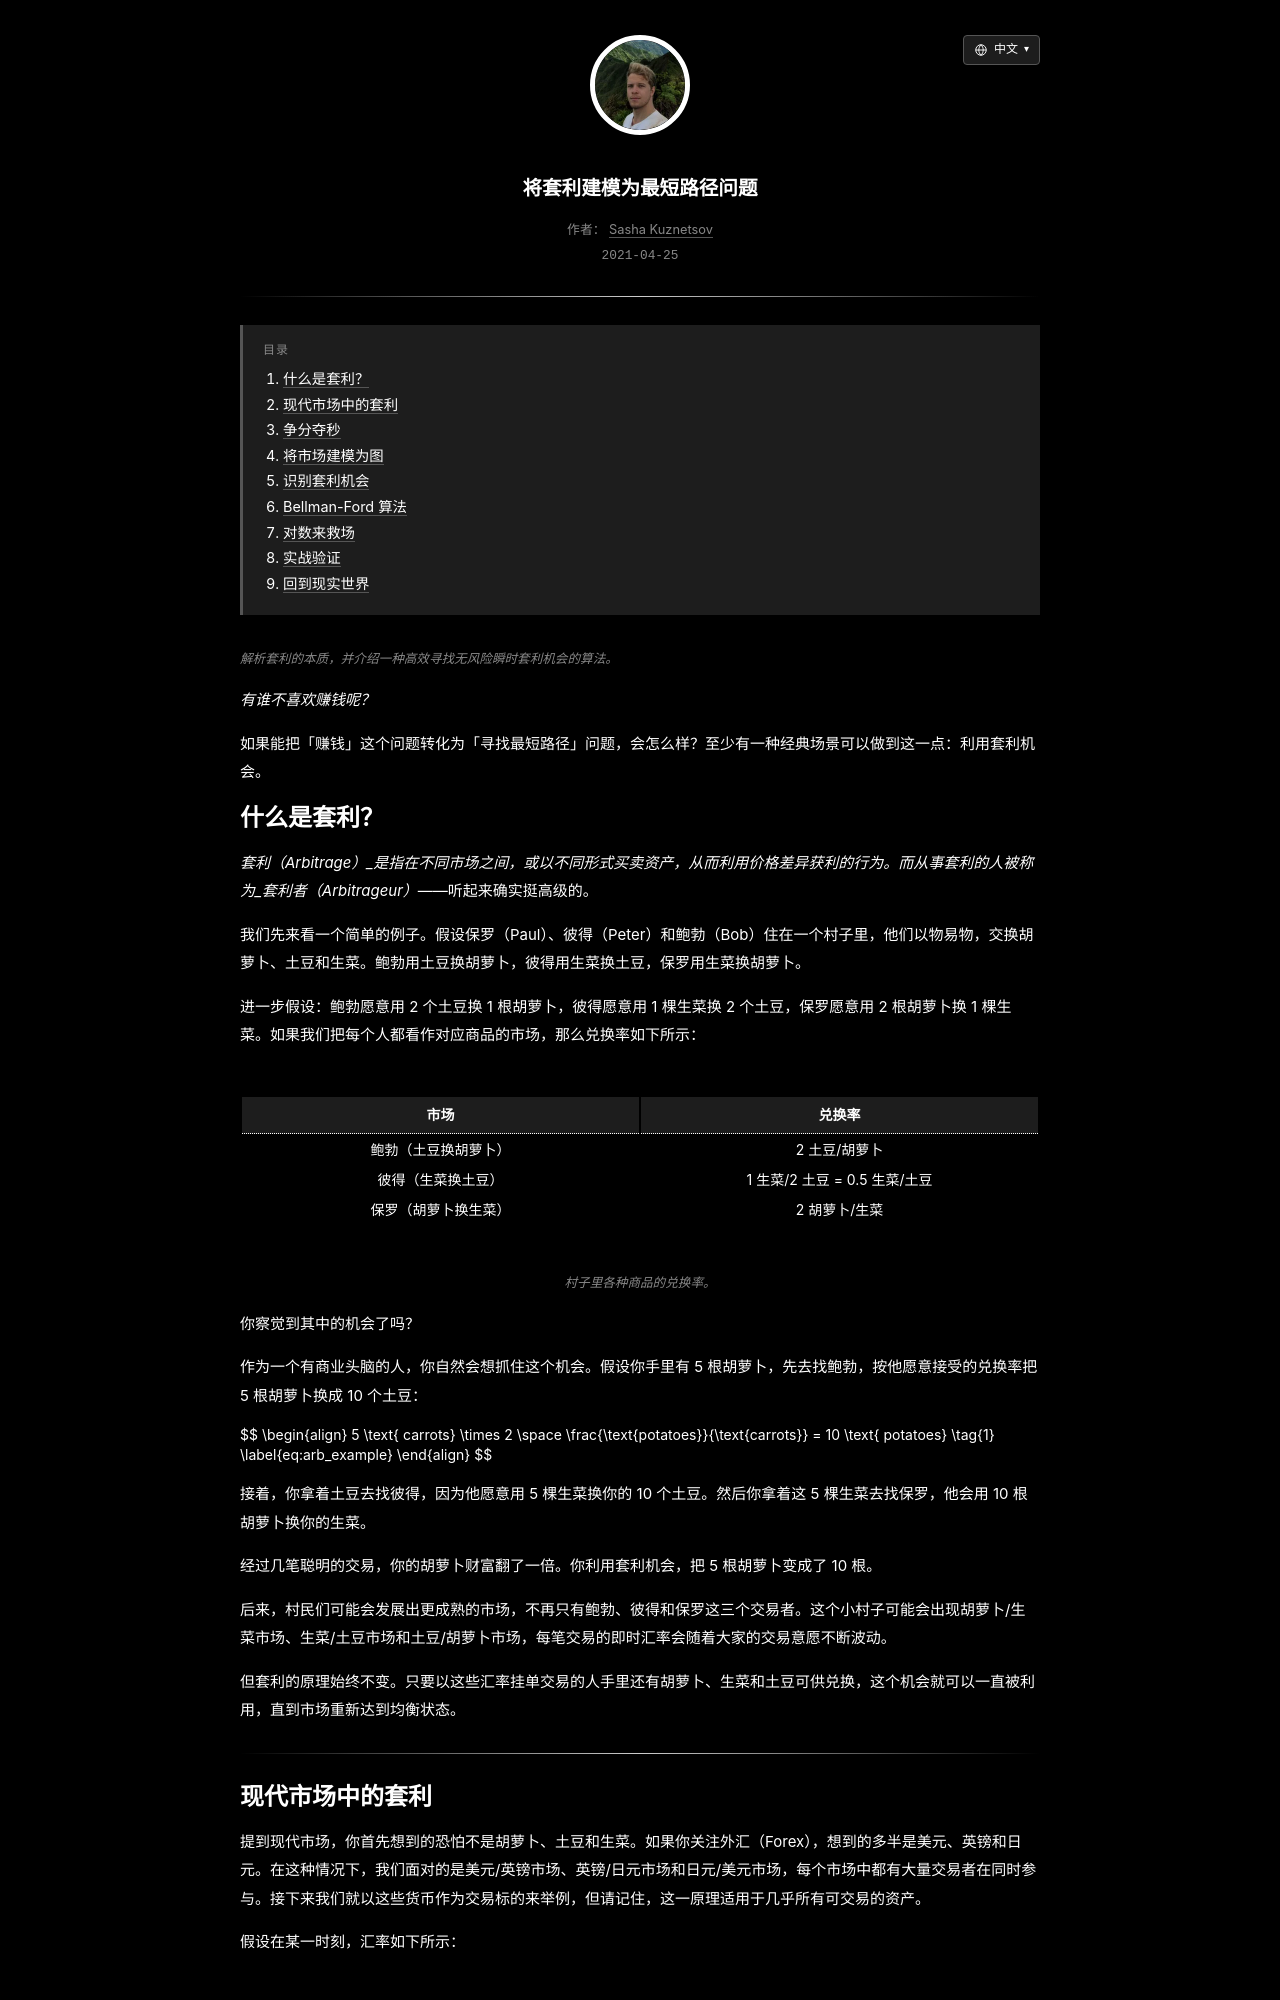

repository: skzv/my-plain-blog · page: zh/arbitrage-as-a-shortest-path-problem.html · generator: jekyll

---
layout: post
lang_code: zh
locale: zh_CN
ref: arbitrage-as-a-shortest-path-problem
date: 2021-04-25 00:00:00 -0700
last_modified_at: 2021-04-25 00:00
permalink: /zh/arbitrage-as-a-shortest-path-problem
title: "将套利建模为最短路径问题"
imgpath: /assets/img/arbitrage-as-a-shortest-path-problem
previewurl: /currency-graph-on-black.png
description: "如何将外汇套利转化为图论问题：利用对数变换与 Bellman-Ford 算法高效寻找可获利的交易环路。"
image: /assets/img/arbitrage-as-a-shortest-path-problem/og-preview.png
image_width: 1200
image_height: 630
image_alt: "用于解释套利的货币兑换图"
mathjax: true
tags: [quant-finance, algorithms]
toc: true
---
{% include description.html content="解析套利的本质，并介绍一种高效寻找无风险瞬时套利机会的算法。" %}

_有谁不喜欢赚钱呢？_

如果能把「赚钱」这个问题转化为「寻找最短路径」问题，会怎么样？至少有一种经典场景可以做到这一点：利用套利机会。

## 什么是套利？

_套利（Arbitrage）_是指在不同市场之间，或以不同形式买卖资产，从而利用价格差异获利的行为。而从事套利的人被称为_套利者（Arbitrageur）_——听起来确实挺高级的。

我们先来看一个简单的例子。假设保罗（Paul）、彼得（Peter）和鲍勃（Bob）住在一个村子里，他们以物易物，交换胡萝卜、土豆和生菜。鲍勃用土豆换胡萝卜，彼得用生菜换土豆，保罗用生菜换胡萝卜。

进一步假设：鲍勃愿意用 2 个土豆换 1 根胡萝卜，彼得愿意用 1 棵生菜换 2 个土豆，保罗愿意用 2 根胡萝卜换 1 棵生菜。如果我们把每个人都看作对应商品的市场，那么兑换率如下所示：

| 市场                           | 兑换率                                     |
|:------------------------------:|:-----------------------------------------:|
| 鲍勃（土豆换胡萝卜）            | 2 土豆/胡萝卜                              |
| 彼得（生菜换土豆）              | 1 生菜/2 土豆 = 0.5 生菜/土豆              |
| 保罗（胡萝卜换生菜）            | 2 胡萝卜/生菜                              |
{% include caption.html content="村子里各种商品的兑换率。" %}

你察觉到其中的机会了吗？

作为一个有商业头脑的人，你自然会想抓住这个机会。假设你手里有 5 根胡萝卜，先去找鲍勃，按他愿意接受的兑换率把 5 根胡萝卜换成 10 个土豆：

{%include math.html content=
"
\begin{align}
5 \text{ carrots} \times 2 \space \frac{\text{potatoes}}{\text{carrots}} = 10 \text{ potatoes} \tag{1} \label{eq:arb_example}
\end{align}
" 
%}

接着，你拿着土豆去找彼得，因为他愿意用 5 棵生菜换你的 10 个土豆。然后你拿着这 5 棵生菜去找保罗，他会用 10 根胡萝卜换你的生菜。

经过几笔聪明的交易，你的胡萝卜财富翻了一倍。你利用套利机会，把 5 根胡萝卜变成了 10 根。

后来，村民们可能会发展出更成熟的市场，不再只有鲍勃、彼得和保罗这三个交易者。这个小村子可能会出现胡萝卜/生菜市场、生菜/土豆市场和土豆/胡萝卜市场，每笔交易的即时汇率会随着大家的交易意愿不断波动。

但套利的原理始终不变。只要以这些汇率挂单交易的人手里还有胡萝卜、生菜和土豆可供兑换，这个机会就可以一直被利用，直到市场重新达到均衡状态。

<div class="divider"></div>
